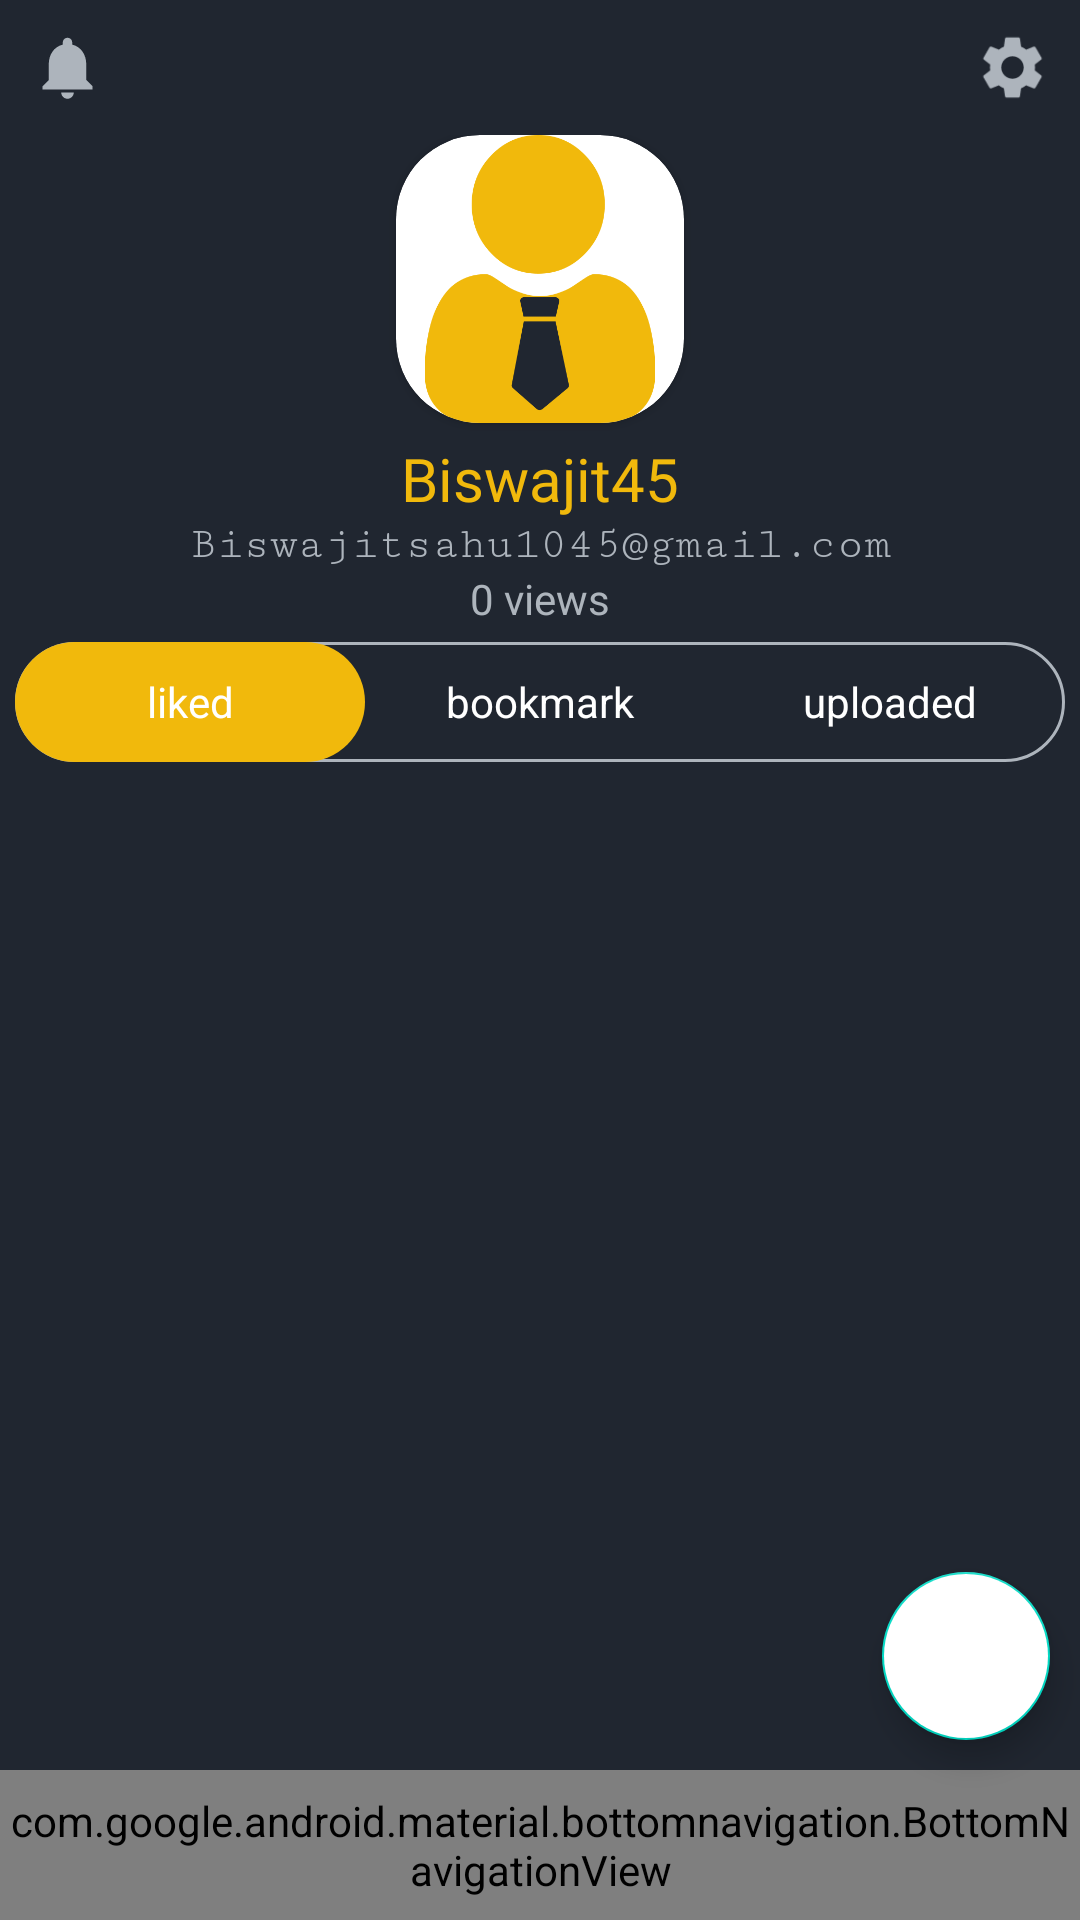

Write the Android layout XML for this screen, with the resource values it uses.
<!-- AndroidManifest.xml: application theme Theme.Fact -->
<!-- res/layout/activity_user.xml -->
<?xml version="1.0" encoding="utf-8"?>
<RelativeLayout xmlns:android="http://schemas.android.com/apk/res/android"
    xmlns:app="http://schemas.android.com/apk/res-auto"
    xmlns:tools="http://schemas.android.com/tools"
    android:layout_width="match_parent"
    android:background="#202630"
    android:layout_height="match_parent"
    tools:context=".userActivity">


    <ProgressBar
        android:layout_width="wrap_content"
        android:layout_height="wrap_content"
        android:id="@+id/progress_bar"
        android:layout_marginTop="20dp"
        android:layout_centerHorizontal="true"
        android:layout_below="@+id/ser_tab"/>
<RelativeLayout
    android:layout_width="match_parent"
    android:orientation="horizontal"
    android:padding="10dp"
    android:id="@+id/q"

    android:layout_height="wrap_content">
    <ImageView
        android:layout_width="25dp"
        android:layout_height="25dp"
        android:id="@+id/nott_btn"
        android:src="@drawable/ic_baseline_notifications_24" />
    <ImageView
        android:layout_width="25dp"
        android:layout_height="25dp"
android:id="@+id/sett_btn"
android:layout_alignParentRight="true"
        android:src="@drawable/ic_baseline_settings_24" />
</RelativeLayout>

    <RelativeLayout
        android:layout_width="match_parent"
        android:layout_below="@+id/q"
        android:id="@+id/after_login"
        android:paddingHorizontal="10dp"

        android:layout_height="wrap_content">
        <androidx.cardview.widget.CardView
            android:layout_width="96dp"
            android:id="@+id/w"
            android:layout_height="96dp"
            android:layout_centerHorizontal="true"
            app:cardCornerRadius="28dp">

            <ImageView
                android:id="@+id/profileImage2"
                android:layout_width="match_parent"
                android:layout_height="match_parent"
                android:cropToPadding="true"
                android:src="@drawable/user_click" />
        </androidx.cardview.widget.CardView>

        <TextView
            android:id="@+id/user_name"
            android:layout_width="wrap_content"
            android:layout_height="wrap_content"
            android:layout_below="@+id/w"
            android:layout_centerHorizontal="true"

            android:layout_marginTop="5dp"
            android:fontFamily="@font/baloo"
            android:text="Biswajit45"
            android:textColor="@color/front_main"
            android:textSize="20dp" />

        <TextView
            android:id="@+id/user_email"
            android:layout_width="wrap_content"
            android:layout_height="wrap_content"
            android:layout_below="@+id/user_name"
            android:layout_centerHorizontal="true"
            android:fontFamily="serif-monospace"
            android:text="Biswajitsahu1045@gmail.com"
            android:textColor="@color/front2"
            android:textSize="15dp" />
        <LinearLayout
            android:layout_width="match_parent"
            android:id="@+id/user_view"
            android:gravity="center_horizontal"
            android:orientation="horizontal"
            android:layout_below="@+id/user_email"
            android:layout_height="wrap_content">
            <TextView
                android:layout_width="wrap_content"
                android:layout_height="wrap_content"
                android:text="0 views"
                android:textColor="#ADB4BC"
                android:layout_gravity="center"
                />
        </LinearLayout>





    </RelativeLayout>
    <FrameLayout

        android:background="@drawable/back_tabs"
        android:layout_below="@+id/after_login"
        android:id="@+id/ser_tab"
        android:layout_marginTop="10dp"
        android:layout_width="match_parent"
        android:layout_height="40dp"
        android:layout_margin="5dp"
        >
    <LinearLayout
        android:layout_width="match_parent"
        android:layout_height="match_parent"
        android:orientation="horizontal">



        <TextView
            android:id="@+id/select"
            android:layout_width="match_parent"
            android:layout_height="match_parent"
            android:layout_weight="1"
            android:text=""
            android:background="@drawable/back_select"/>

        <TextView

            android:layout_width="match_parent"
            android:layout_height="match_parent"
            android:layout_weight="1"
            android:text="" />
        <TextView

            android:layout_width="match_parent"
            android:layout_height="match_parent"
            android:layout_weight="1"
            android:text="" />
    </LinearLayout>
        <LinearLayout
            android:layout_width="match_parent"
            android:layout_height="match_parent"
            android:orientation="horizontal">


            <TextView
                android:id="@+id/item1"
                android:layout_width="match_parent"
                android:layout_height="match_parent"
                android:layout_weight="1"
                android:text="liked"
android:textColor="@color/white"
                android:gravity="center"/>

            <TextView
                android:id="@+id/item2"
                android:layout_width="match_parent"
                android:layout_height="match_parent"
                android:layout_weight="1"
                android:textColor="@color/white"
                android:text="bookmark"
                android:gravity="center"/>
            <TextView
                android:id="@+id/item3"
                android:layout_width="match_parent"
                android:layout_height="match_parent"
                android:layout_weight="1"
                android:text="uploaded"
                android:textColor="@color/white"
                android:gravity="center"/>
        </LinearLayout>
    </FrameLayout>
<androidx.recyclerview.widget.RecyclerView
    android:layout_width="match_parent"
    android:layout_height="match_parent"
    android:layout_below="@+id/ser_tab"
    android:layout_margin="5dp"
    android:scrollbars="vertical"
    android:layout_above="@+id/buttom_navigation"
    android:id="@+id/like_recycle"/>

    <com.google.android.material.floatingactionbutton.FloatingActionButton
        android:id="@+id/upload_fact"
        android:layout_width="wrap_content"
        android:layout_height="wrap_content"
        android:layout_above="@+id/buttom_navigation"
        android:layout_alignParentRight="true"
        android:layout_marginRight="10dp"
        android:layout_marginBottom="10dp"
        android:background="@drawable/ic_baseline_add_box_24"
        android:backgroundTint="@color/white" />
    <com.google.android.material.bottomnavigation.BottomNavigationView
        android:layout_width="match_parent"
        android:layout_height="50dp"
        android:id="@+id/buttom_navigation"
        android:background="@color/back_main"
        app:itemTextColor="#4C4A49"
        app:menu="@menu/bottom_nav_menu"
        android:layout_alignParentBottom="true"
        />



</RelativeLayout>
<!-- resources referenced by this layout -->
<resources>
  <color name="back_main">#202630</color>
  <color name="front2">#ADB4BC</color>
  <color name="front_main">#F1B90C</color>
  <color name="white">#FFFFFFFF</color>
  <!-- drawable back_select (drawable) -->
  <?xml version="1.0" encoding="utf-8"?>
  <selector xmlns:android="http://schemas.android.com/apk/res/android">
      <item>
          <shape>
              <gradient
                  android:angle="8"
                  android:startColor="@color/front_main"
                  android:endColor="@color/front_main"
                  />
              <corners
                  android:radius="20dp"/>
  
  
          </shape>
      </item>
  </selector>
  <!-- drawable back_tabs (drawable) -->
  <?xml version="1.0" encoding="utf-8"?>
  <selector xmlns:android="http://schemas.android.com/apk/res/android">
  <item>
      <shape>
          <gradient
  android:angle="8"
              android:startColor="@color/back_main"
              android:endColor="@color/back_main"
              />
          <corners
              android:radius="20dp"/>
          <stroke
              android:width="1dp"
              android:color="@color/front2"/>
  
      </shape>
  </item>
  </selector>
  <!-- drawable ic_baseline_add_box_24 (drawable) -->
  <vector android:height="24dp" android:tint="#ADB4BC"
      android:viewportHeight="24" android:viewportWidth="24"
      android:width="24dp" xmlns:android="http://schemas.android.com/apk/res/android">
      <path android:fillColor="@android:color/white" android:pathData="M19,3L5,3c-1.11,0 -2,0.9 -2,2v14c0,1.1 0.89,2 2,2h14c1.1,0 2,-0.9 2,-2L21,5c0,-1.1 -0.9,-2 -2,-2zM17,13h-4v4h-2v-4L7,13v-2h4L11,7h2v4h4v2z"/>
  </vector>
  <!-- drawable ic_baseline_notifications_24 (drawable) -->
  <vector android:height="24dp" android:tint="#ADB4BC"
      android:viewportHeight="24" android:viewportWidth="24"
      android:width="24dp" xmlns:android="http://schemas.android.com/apk/res/android">
      <path android:fillColor="@android:color/white" android:pathData="M12,22c1.1,0 2,-0.9 2,-2h-4c0,1.1 0.89,2 2,2zM18,16v-5c0,-3.07 -1.64,-5.64 -4.5,-6.32L13.5,4c0,-0.83 -0.67,-1.5 -1.5,-1.5s-1.5,0.67 -1.5,1.5v0.68C7.63,5.36 6,7.92 6,11v5l-2,2v1h16v-1l-2,-2z"/>
  </vector>
  <style name="Theme.Fact" parent="Theme.MaterialComponents.DayNight.NoActionBar">
          
          <item name="colorPrimary">@color/front_main</item>
          <item name="colorPrimaryVariant">@color/back_main</item>
          <item name="colorOnPrimary">@color/white</item>
          
          <item name="colorSecondary">@color/teal_200</item>
          <item name="colorSecondaryVariant">@color/teal_700</item>
          <item name="colorOnSecondary">@color/black</item>
          
          <item name="android:statusBarColor" tools:targetApi="l">?attr/colorPrimaryVariant</item>
          
      </style>
  <color name="teal_200">#FF03DAC5</color>
  <color name="teal_700">#FF018786</color>
  <color name="black">#FF000000</color>
</resources>
